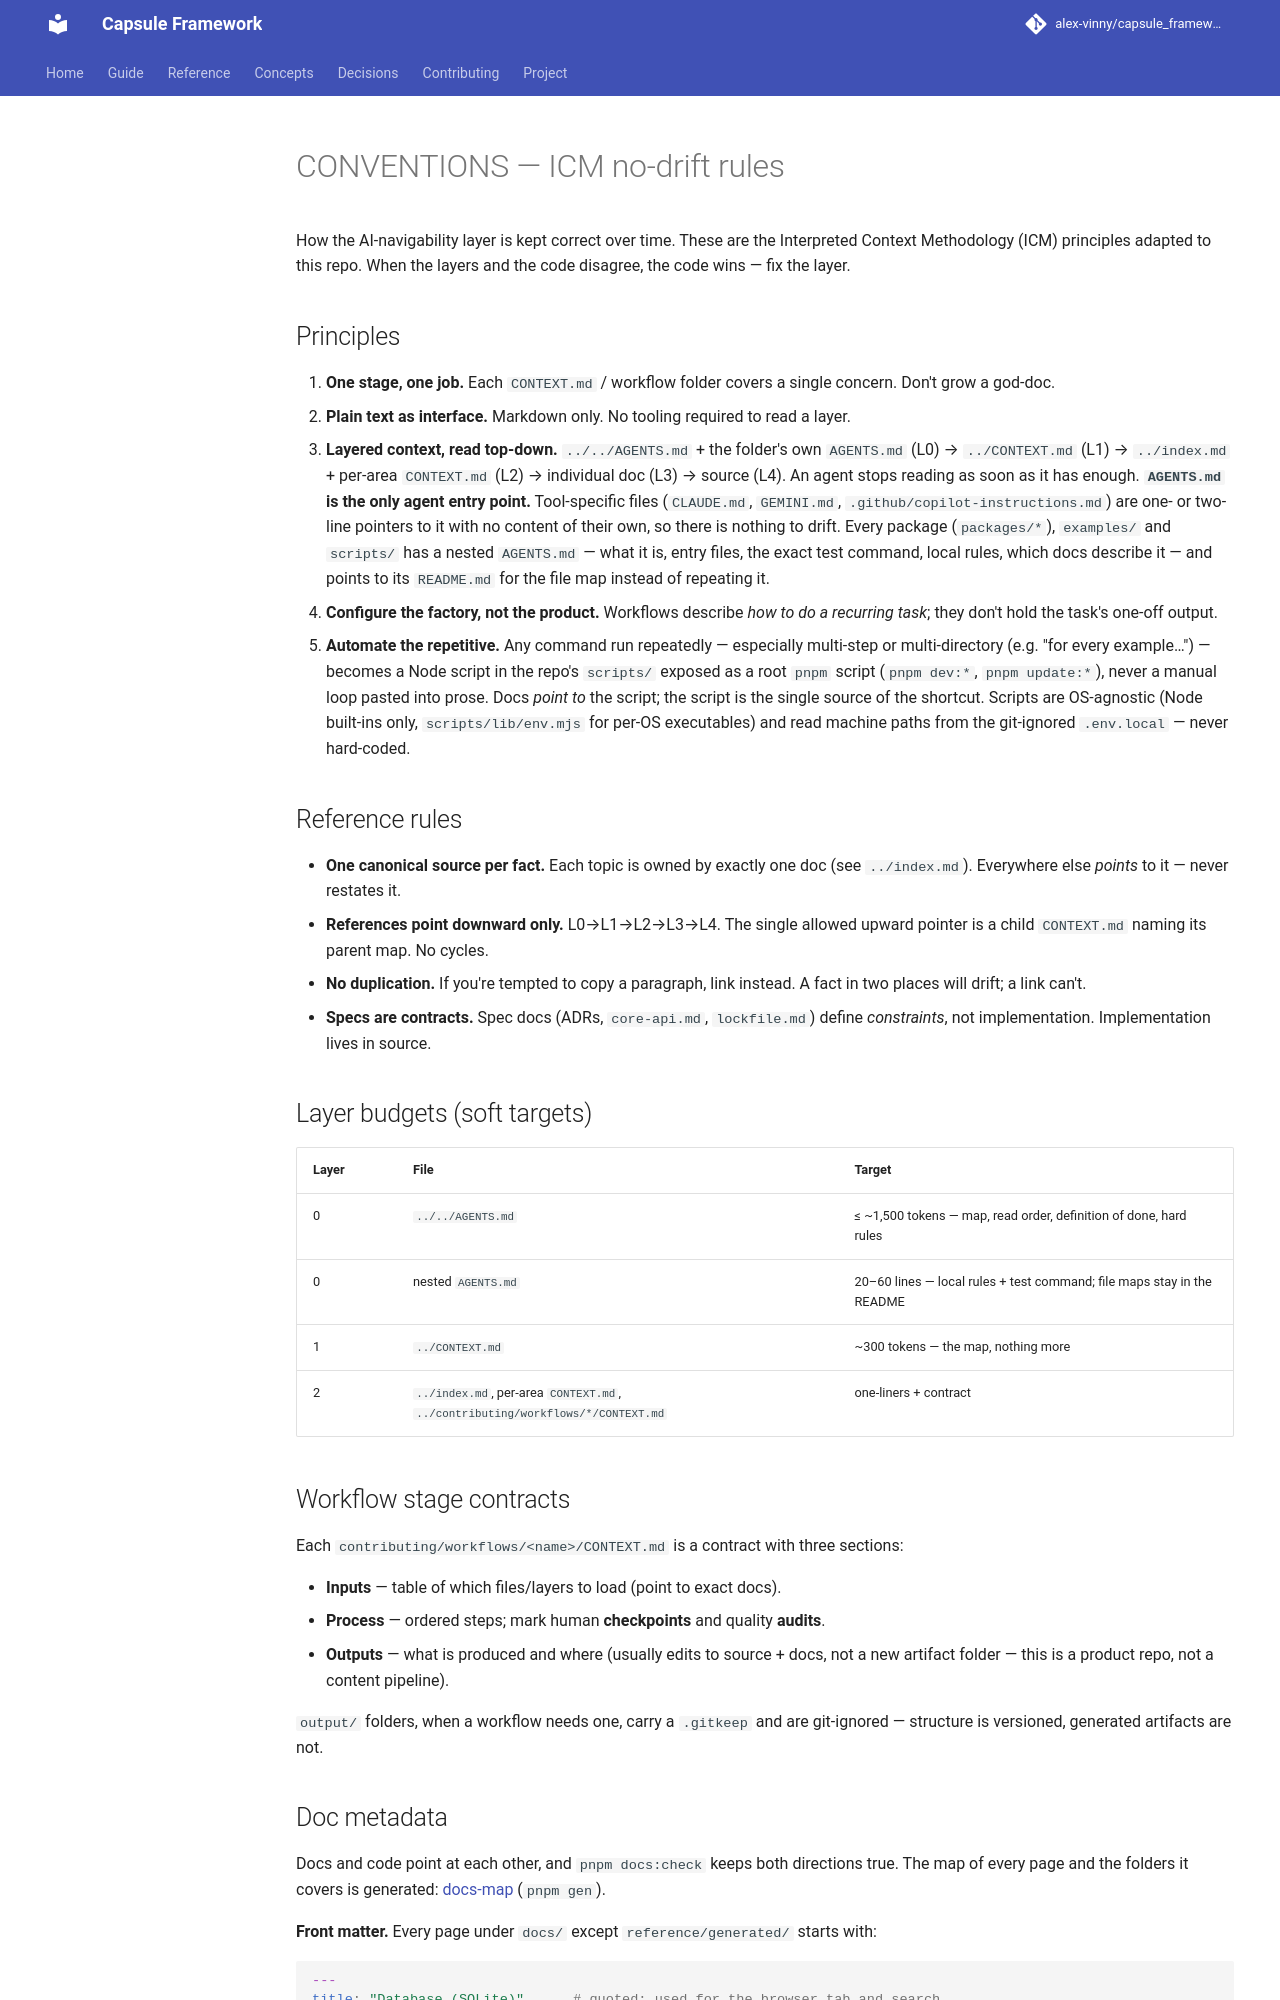

repository: alex-vinny/capsule_framework · page: _core/conventions/index.html · generator: mkdocs

---
title: "Documentation conventions"
audience: contributor
status: current
code:
  - scripts/docs-check.mjs
  - scripts/docs-lint/**
  - scripts/gen/docs-map.mjs
tests:
  - scripts/docs-lint/**/*.test.mjs
---
# CONVENTIONS — ICM no-drift rules

How the AI-navigability layer is kept correct over time. These are the
Interpreted Context Methodology (ICM) principles adapted to this repo. When the
layers and the code disagree, the code wins — fix the layer.

## Principles

1. **One stage, one job.** Each `CONTEXT.md` / workflow folder covers a single
   concern. Don't grow a god-doc.
2. **Plain text as interface.** Markdown only. No tooling required to read a layer.
3. **Layered context, read top-down.** `../../AGENTS.md` + the folder's own `AGENTS.md` (L0) →
   `../CONTEXT.md` (L1) → `../index.md` + per-area `CONTEXT.md` (L2) → individual doc (L3) →
   source (L4). An agent stops reading as soon as it has enough.
   **`AGENTS.md` is the only agent entry point.** Tool-specific files (`CLAUDE.md`, `GEMINI.md`,
   `.github/copilot-instructions.md`) are one- or two-line pointers to it with no content of their
   own, so there is nothing to drift. Every package (`packages/*`), `examples/` and `scripts/`
   has a nested `AGENTS.md` — what it is, entry files, the exact test command, local rules, which
   docs describe it — and points to its `README.md` for the file map instead of repeating it.
4. **Configure the factory, not the product.** Workflows describe *how to do a
   recurring task*; they don't hold the task's one-off output.
5. **Automate the repetitive.** Any command run repeatedly — especially multi-step or
   multi-directory (e.g. "for every example…") — becomes a Node script in the repo's
   `scripts/` exposed as a root `pnpm` script (`pnpm dev:*`, `pnpm update:*`), never a manual
   loop pasted into prose. Docs *point to* the script; the script is the single source of the
   shortcut. Scripts are OS-agnostic (Node built-ins only, `scripts/lib/env.mjs` for per-OS
   executables) and read machine paths from the git-ignored `.env.local` — never hard-coded.

## Reference rules

- **One canonical source per fact.** Each topic is owned by exactly one doc
  (see `../index.md`). Everywhere else *points* to it — never restates it.
- **References point downward only.** L0→L1→L2→L3→L4. The single allowed upward
  pointer is a child `CONTEXT.md` naming its parent map. No cycles.
- **No duplication.** If you're tempted to copy a paragraph, link instead. A fact
  in two places will drift; a link can't.
- **Specs are contracts.** Spec docs (ADRs, `core-api.md`, `lockfile.md`)
  define *constraints*, not implementation. Implementation lives in source.

## Layer budgets (soft targets)

| Layer | File | Target |
|-------|------|--------|
| 0 | `../../AGENTS.md` | ≤ ~1,500 tokens — map, read order, definition of done, hard rules |
| 0 | nested `AGENTS.md` | 20–60 lines — local rules + test command; file maps stay in the README |
| 1 | `../CONTEXT.md` | ~300 tokens — the map, nothing more |
| 2 | `../index.md`, per-area `CONTEXT.md`, `../contributing/workflows/*/CONTEXT.md` | one-liners + contract |

## Workflow stage contracts

Each `contributing/workflows/<name>/CONTEXT.md` is a contract with three sections:

- **Inputs** — table of which files/layers to load (point to exact docs).
- **Process** — ordered steps; mark human **checkpoints** and quality **audits**.
- **Outputs** — what is produced and where (usually edits to source + docs, not a
  new artifact folder — this is a product repo, not a content pipeline).

`output/` folders, when a workflow needs one, carry a `.gitkeep` and are
git-ignored — structure is versioned, generated artifacts are not.
